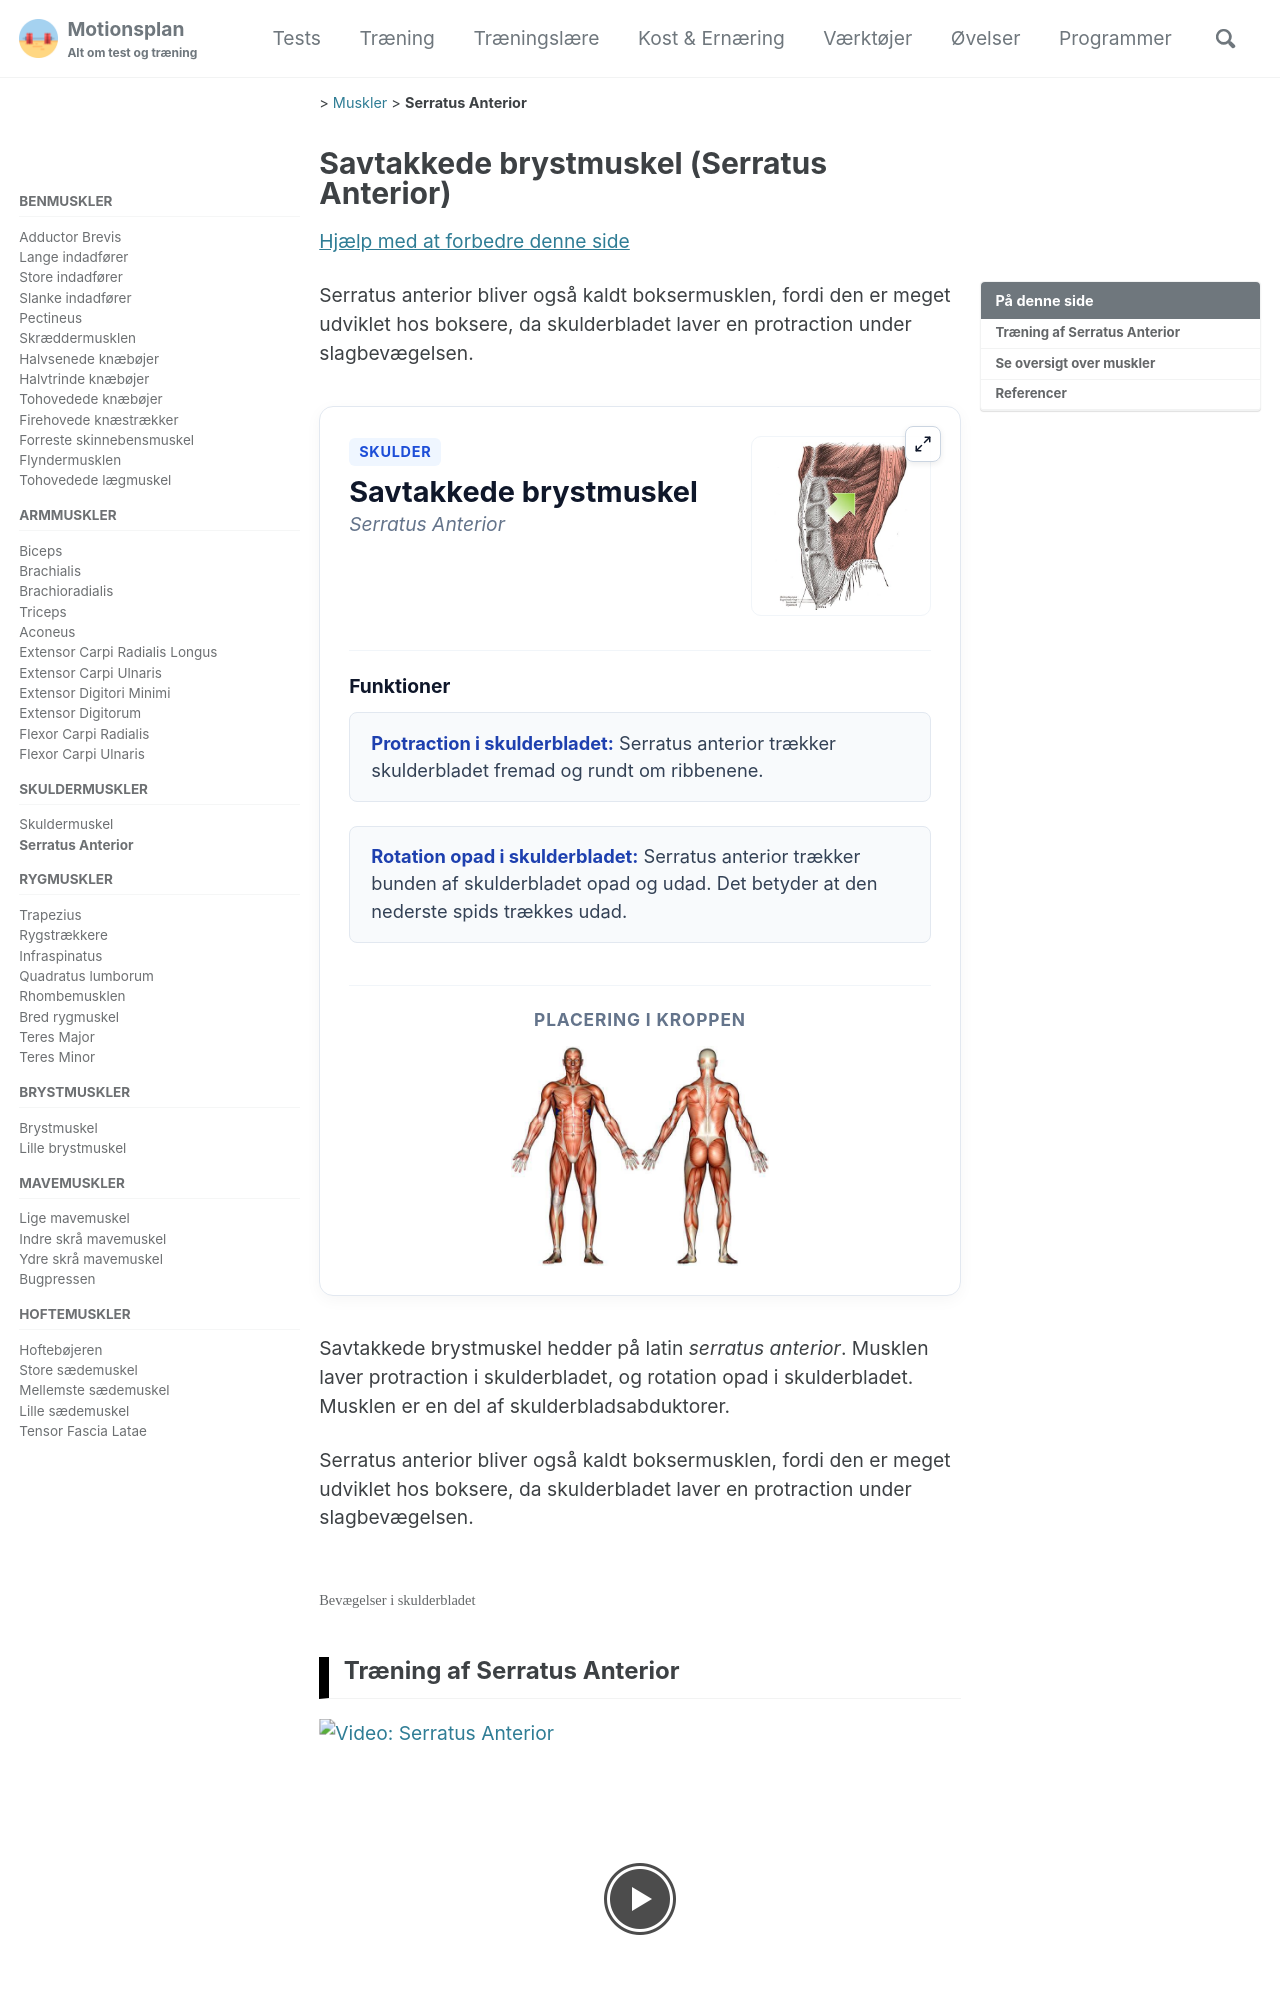

repository: motionsplan/motionsplan-dk-jekyll · page: serratus-anterior/index.html · generator: jekyll

---
title: "Serratus Anterior"
seo_title: "Den savtakkede brystmuskel | Serratus Anterior | Muskler"
excerpt: "Serratus anterior bliver også kaldt boksermusklen, fordi den er meget udviklet hos boksere, da skulderbladet laver en protraction under slagbevægelsen."
last_modified_at: 2026-03-29T17:21:31.000Z
functional_group:
  - Skulderbladsabduktorer
joint:
  - Skulderbladet
group:
  - Skulder
name:
  latin: "Serratus Anterior"
  da: "Savtakkede brystmuskel"
tags:
  - imagemap
  - muskel
categories:
  - Muskler
origin:
  da:
insertion:
  da:
function:
  da:
    - short: Protraction i skulderbladet
      extended: Serratus anterior trækker skulderbladet fremad og rundt om ribbenene.
    - short: Rotation opad i skulderbladet
      extended: Serratus anterior trækker bunden af skulderbladet opad og udad. Det betyder at den nederste spids trækkes udad.
  en:
    - short: Protracts the scapula.
      extended: This means that the serratus anterior muscle pulls the scapula, or shoulder blade, forward and around the ribcage.
    - short: Rotates the scapula upward.
      extended: This means that the serratus anterior muscle turns the scapula, or shoulder blade, such that the bottom of the scapula moves upward and laterally (i.e. outward).
image: /assets/images/anatomy/serratus-anterior.jpg
image_focus: /assets/images/anatomy/focus-serratus-anterior.jpg
coords:
  - "103,145,111,149,108,156,110,158,104,163,101,152"
  - "173,150,181,154,180,160,184,163,183,145"
---
